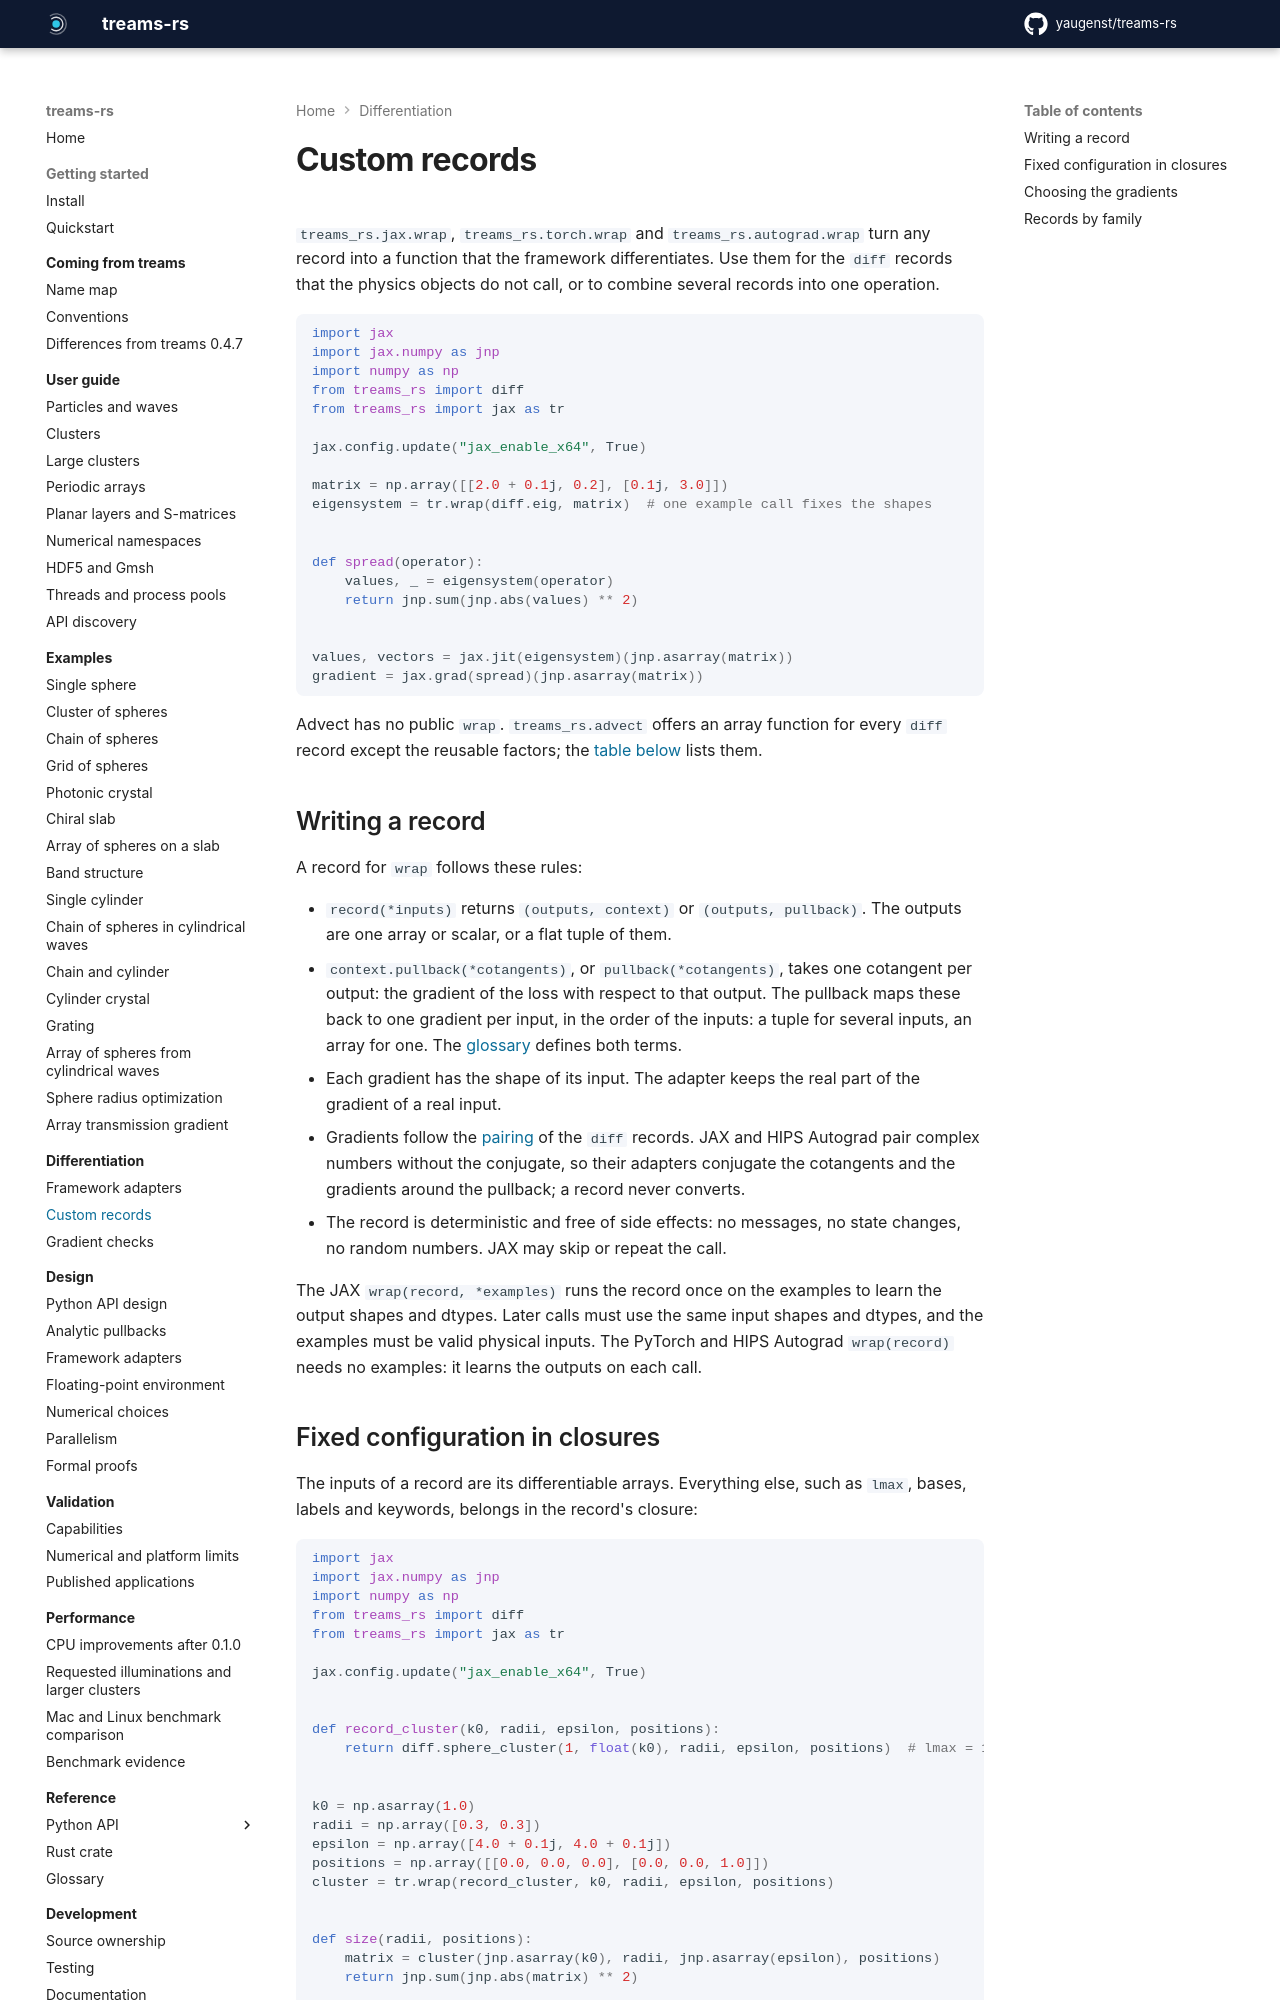

repository: yaugenst/treams-rs · page: 0.1.1/differentiation/custom-records/index.html · generator: mkdocs

---
description: Wrap records with analytic pushforwards and pullbacks for JAX, PyTorch or HIPS Autograd.
---

# Custom records

`treams_rs.jax.wrap`, `treams_rs.torch.wrap` and `treams_rs.autograd.wrap` turn
any record into a function that the framework differentiates. A context with
both derivative methods supports forward and reverse mode; a pullback closure
supports reverse mode. Use them for the `diff` records that the
physics objects do not call, or to combine several records into one operation.

```python exec jax
import jax
import jax.numpy as jnp
import numpy as np
from treams_rs import diff
from treams_rs import jax as tr

jax.config.update("jax_enable_x64", True)

matrix = np.array([[2.0 + 0.1j, 0.2], [0.1j, 3.0]])
eigensystem = tr.wrap(diff.eig, matrix)  # one example call fixes the shapes


def spread(operator):
    values, _ = eigensystem(operator)
    return jnp.sum(jnp.abs(values) ** 2)


values, vectors = jax.jit(eigensystem)(jnp.asarray(matrix))
gradient = jax.grad(spread)(jnp.asarray(matrix))
values_and_vectors, tangents = jax.jvp(
    eigensystem, (jnp.asarray(matrix),), (jnp.ones_like(jnp.asarray(matrix)),)
)
```

Advect has no public `wrap`. `treams_rs.advect` offers an array function for
every `diff` record except the reusable factors; the
[table below](#records-by-family) lists them.

## Writing a record

A record for `wrap` follows these rules:

- `record(*inputs)` returns `(outputs, context)` or `(outputs, pullback)`. The
  outputs are one array or scalar, or a flat tuple of them.
- `context.pullback(*cotangents)`, or `pullback(*cotangents)`, takes one
  cotangent per output: the gradient of the loss with respect to that output.
  The pullback maps these back to one gradient per input, in the order of the
  inputs: a tuple for several inputs, an array for one. The
  [glossary](../reference/glossary.md#records-and-gradients) defines both
  terms.
- Each gradient has the shape of its input. A native gradient of shape `(1,)`
  is also accepted for a scalar input and converted to shape `()`.
  The adapter keeps the real part of the gradient of a real input.
- Forward mode requires `context.pushforward(*tangents)`: one tangent per
  dynamic input, in the same order as the pullback's results. Each tangent has
  the input's shape and real or complex domain. The returned tangent has the
  primal output's shape and tuple structure. There is no conjugation of JVP
  inputs or outputs, in any framework.
- A native context is reusable. Its saved residual must correspond to the
  current record inputs; a context from different inputs gives incorrect
  derivatives. A pullback-only closure remains supported for reverse mode,
  but a JVP through it raises `NotImplementedError`.
- Gradients follow the [pairing](index.md#rules) of the `diff` records. JAX and
  HIPS Autograd pair complex numbers without the conjugate, so their adapters conjugate the
  cotangents and the gradients around the pullback; a record never converts.
- The record is deterministic and free of side effects: no messages, no state
  changes, no random numbers. JAX may skip or repeat the call.

The JAX `wrap(record, *examples)` runs the record once on the examples to learn
the output shapes and dtypes. Later calls must use the same input shapes and
dtypes, and the examples must be valid physical inputs. The PyTorch and HIPS Autograd
`wrap(record)` needs no examples: it learns the outputs on each call.
Built-in records expose numerical saved state to JAX. A custom record without
that metadata runs again for every derivative application, including a direct
JVP; keep the record deterministic and account for this extra primal work.
